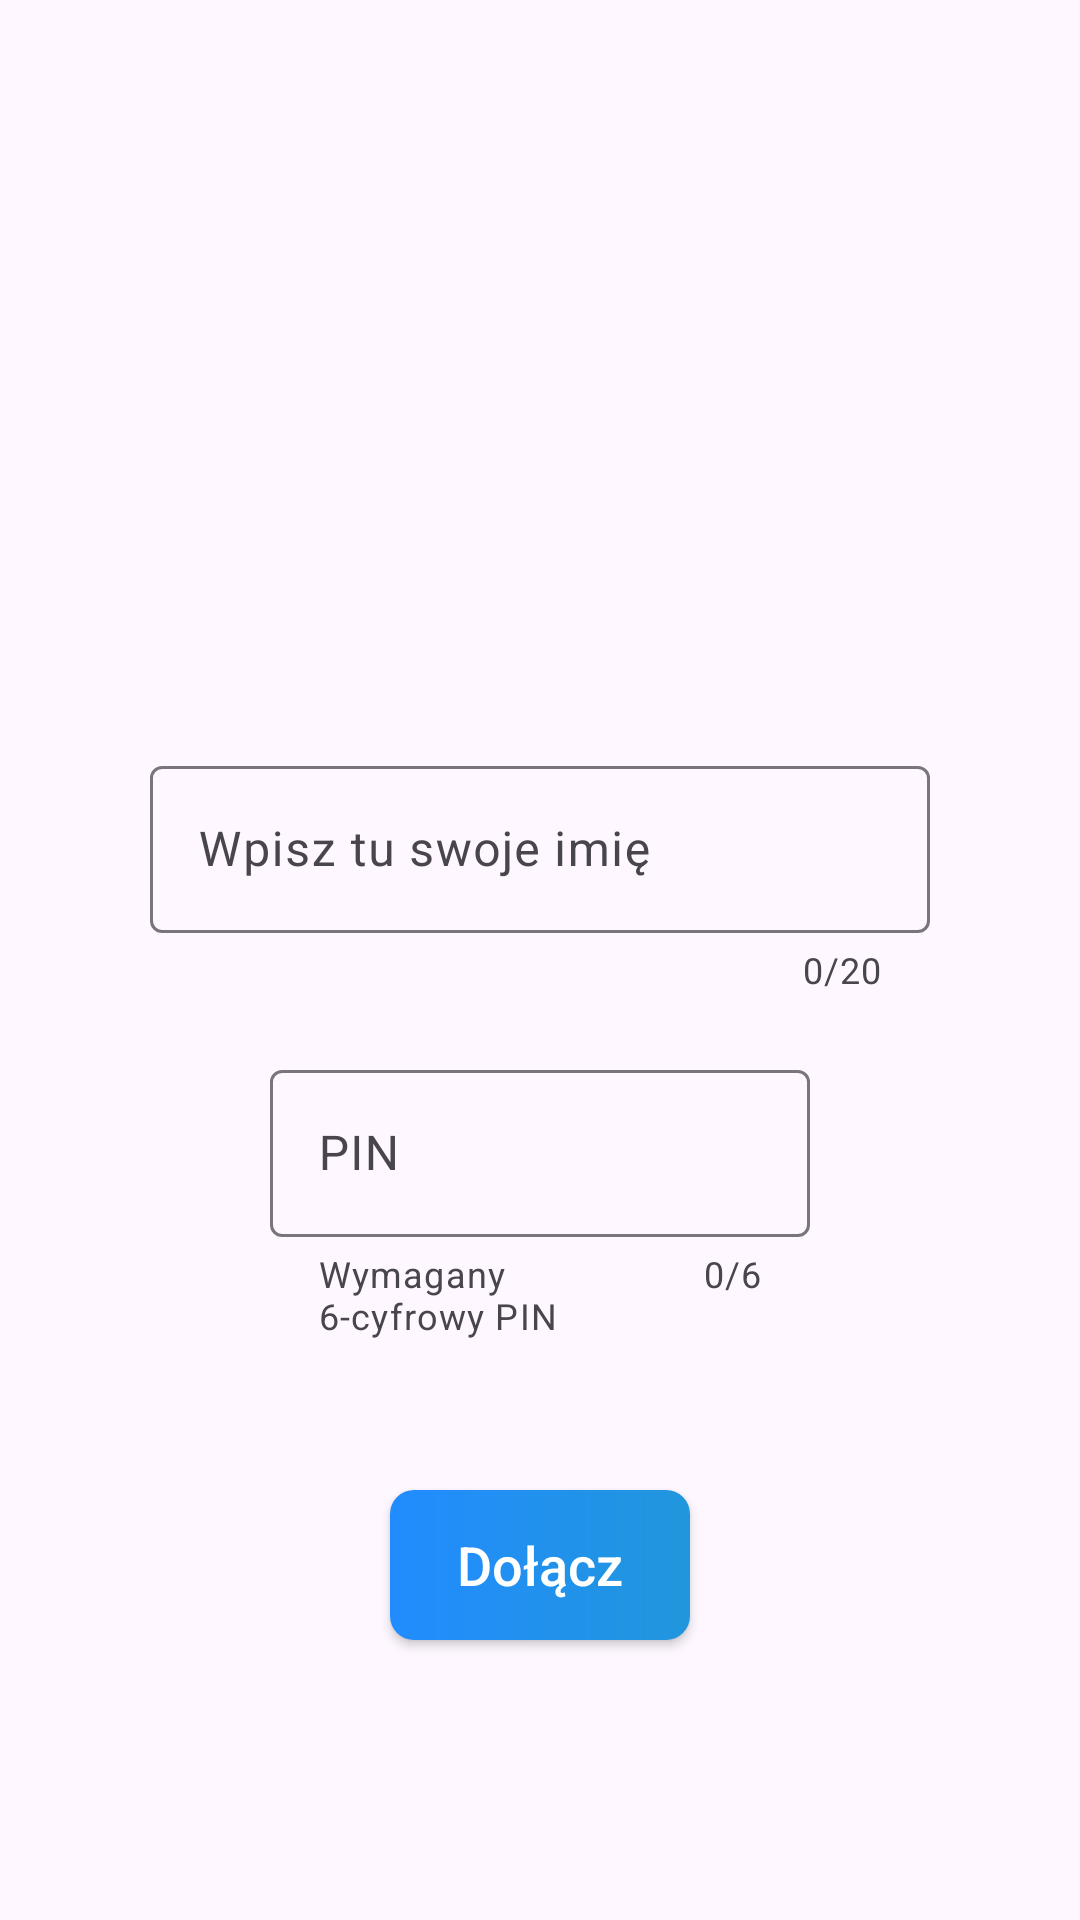

Reconstruct the res/layout file that produces this screen, plus the resources it refers to.
<!-- AndroidManifest.xml: application theme Theme.FiftyGame -->
<!-- res/layout/fragment_join_game.xml -->
<?xml version="1.0" encoding="utf-8"?>
<androidx.constraintlayout.widget.ConstraintLayout xmlns:android="http://schemas.android.com/apk/res/android"
    xmlns:app="http://schemas.android.com/apk/res-auto"
    xmlns:tools="http://schemas.android.com/tools"
    android:layout_width="match_parent"
    android:layout_height="match_parent"
    tools:context=".fragments.game.JoinGameFragment">

    <com.google.android.material.textfield.TextInputLayout
        android:id="@+id/nameTextView"
        style="@style/Widget.Material3.TextInputLayout.OutlinedBox"
        android:layout_width="match_parent"
        android:layout_height="wrap_content"
        android:layout_marginStart="50dp"
        android:layout_marginTop="250dp"
        android:layout_marginEnd="50dp"
        android:hint="@string/name_edit_text"
        app:counterEnabled="true"
        app:counterMaxLength="20"
        app:endIconDrawable="@drawable/ic_clear"
        app:endIconMode="clear_text"
        app:layout_constraintEnd_toEndOf="parent"
        app:layout_constraintStart_toStartOf="parent"
        app:layout_constraintTop_toTopOf="parent"
        app:startIconDrawable="@drawable/ic_profile">

        <com.google.android.material.textfield.TextInputEditText
            android:id="@+id/nameEditText"
            android:layout_width="match_parent"
            android:layout_height="wrap_content"
            android:maxLength="20" />
    </com.google.android.material.textfield.TextInputLayout>

    <com.google.android.material.textfield.TextInputLayout
        android:id="@+id/pinTextView"
        style="@style/Widget.Material3.TextInputLayout.OutlinedBox"
        android:layout_width="match_parent"
        android:layout_height="wrap_content"
        android:layout_marginStart="90dp"
        android:layout_marginTop="20dp"
        android:layout_marginEnd="90dp"
        android:hint="@string/pin_edit_text"
        app:counterEnabled="true"
        app:counterMaxLength="6"
        app:endIconDrawable="@drawable/ic_clear"
        app:endIconMode="clear_text"
        app:helperText="Wymagany 6-cyfrowy PIN"
        app:layout_constraintEnd_toEndOf="parent"
        app:layout_constraintStart_toStartOf="parent"
        app:layout_constraintTop_toBottomOf="@+id/nameTextView">

        <com.google.android.material.textfield.TextInputEditText
            android:id="@+id/pinEditText"
            android:layout_width="match_parent"
            android:layout_height="wrap_content"
            android:maxLength="6" />
    </com.google.android.material.textfield.TextInputLayout>


    <androidx.appcompat.widget.AppCompatButton
        android:id="@+id/joinGameButton"
        android:layout_width="100dp"
        android:layout_height="50dp"
        android:layout_marginTop="50dp"
        android:background="@drawable/custom_button"
        android:text="@string/join_button"
        android:textAllCaps="false"
        android:textColor="@color/white"
        android:textSize="18sp"
        app:layout_constraintEnd_toEndOf="parent"
        app:layout_constraintStart_toStartOf="parent"
        app:layout_constraintTop_toBottomOf="@+id/pinTextView" />
</androidx.constraintlayout.widget.ConstraintLayout>
<!-- resources referenced by this layout -->
<resources>
  <color name="white">#FFFFFFFF</color>
  <!-- drawable custom_button (drawable) -->
  <?xml version="1.0" encoding="utf-8"?>
  <shape xmlns:android="http://schemas.android.com/apk/res/android" android:shape="rectangle">
      <gradient android:startColor="@color/dominant_field_color" android:endColor="@color/gradient_end_color"/>
      <corners android:radius="8dp"/>
  </shape>
  <string name="join_button">Dołącz</string>
  <string name="name_edit_text">Wpisz tu swoje imię</string>
  <string name="pin_edit_text" translatable="false">PIN</string>
  <style name="Theme.FiftyGame" parent="Base.Theme.FiftyGame" />
  <color name="dominant_field_color">#218CFF</color>
  <color name="gradient_end_color">#2196DC</color>
  <style name="Base.Theme.FiftyGame" parent="Theme.Material3.DayNight">
          
          
      </style>
</resources>
